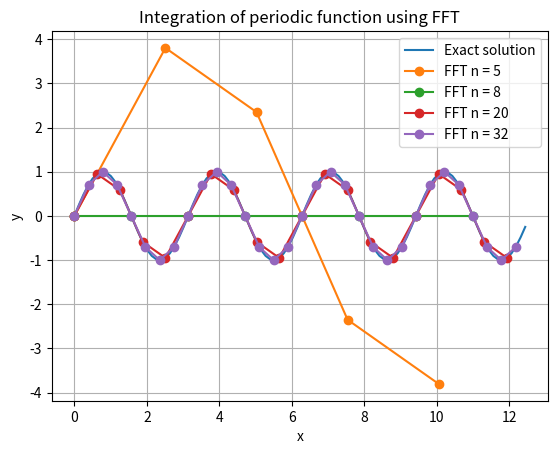

Source code (Python):
#
# Illustrates how to use FFTs to solve a differential equation
#
# Shows a single step in which we calculate the solution, g, to
# dg/dx = y = 2 * cos(2 x)
#
from numpy import arange, concatenate

try:
    from scipy.fftpack import fft, ifft
except:
    # No SciPy FFT routine. Import NumPy routine instead
    from numpy.fft import fft, ifft

def fft_integrate(y, dx):
    n = len(y) # Get the length of y
    
    f = fft(y) # Take FFT
    # Result is in standard layout with positive frequencies first then negative
    # n even: [ f(0), f(1), ... f(n/2), f(1-n/2) ... f(-1) ]
    # n odd:  [ f(0), f(1), ... f((n-1)/2), f(-(n-1)/2) ... f(-1) ]
    # Note we could use fftfreq for this.
    if n % 2 == 0: # If an even number of points
        k = concatenate( (arange(0, n/2+1), arange(1-n/2, 0)) )
    else:
        k = concatenate( (arange(0, (n-1)/2+1), arange( -(n-1)/2, 0)) )

    # Rescale the wavenumbers here. Note n * dx = L (where L is the length of the domain) 
    k = 2.*pi*k / (n * dx)
    
    # Modify frequencies by dividing by ik
    f[1:] /= (1j * k[1:]) 
    f[0] = 0. # Set the arbitrary zero-frequency term to zero
    
    return ifft(f) # Reverse Fourier Transform

if __name__ == "__main__":
    from numpy import linspace, pi, sin, cos
    import matplotlib.pyplot as plt

    # Plot the exact solution
    x = linspace(0, 4*pi, 100, endpoint=False)
    exact = sin(2.*x)
    plt.plot(x, exact, label="Exact solution")
    
    # Calculate an approximate solution
    
    for nx in [5,8,20,32]:
        x = linspace(0, 4*pi, nx, endpoint=False)
        dx = x[1] - x[0]
        
        y = 2.*cos(2.*x) # Function to integrate
        
        inty = fft_integrate(y, dx).real # Only keep real part
        
        plt.plot(x, inty, marker='o', label="FFT n = %d" % (nx))
    plt.grid()
    plt.xlabel("x")
    plt.ylabel("y")
    plt.title("Integration of periodic function using FFT")
    plt.legend()
    plt.show()
